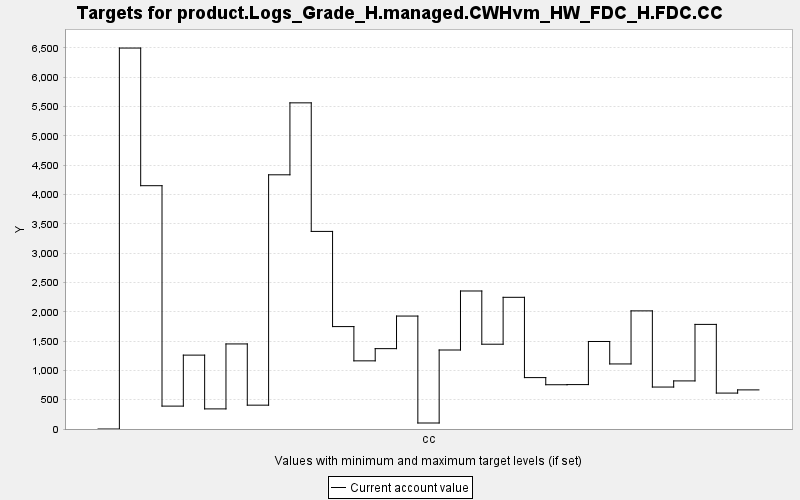

Data behind this chart, as committed beside it:
TARGET, PERIOD, YEAR, PERIODWIDTH, MINIMUM, MAXIMUM, MINWEIGHT, MAXWEIGHT, CURRENT, SUMMARY
product.Logs_Grade_H.managed.CWHvm_HW_FD…, 0, 0, 10.0, 0.0, 10000, 1.0, 1.0, 0.0, 0.0
product.Logs_Grade_H.managed.CWHvm_HW_FD…, 1, 10, 10.0, 0.0, 10000, 1.0, 1.0, 6499, 0.0
product.Logs_Grade_H.managed.CWHvm_HW_FD…, 2, 20, 10.0, 0.0, 10000, 1.0, 1.0, 4151, 0.0
product.Logs_Grade_H.managed.CWHvm_HW_FD…, 3, 30, 10.0, 0.0, 10000, 1.0, 1.0, 390.6, 0.0
product.Logs_Grade_H.managed.CWHvm_HW_FD…, 4, 40, 10.0, 0.0, 10000, 1.0, 1.0, 1260, 0.0
product.Logs_Grade_H.managed.CWHvm_HW_FD…, 5, 50, 10.0, 0.0, 10000, 1.0, 1.0, 343, 0.0
product.Logs_Grade_H.managed.CWHvm_HW_FD…, 6, 60, 10.0, 0.0, 10000, 1.0, 1.0, 1451, 0.0
product.Logs_Grade_H.managed.CWHvm_HW_FD…, 7, 70, 10.0, 0.0, 10000, 1.0, 1.0, 406.7, 0.0
product.Logs_Grade_H.managed.CWHvm_HW_FD…, 8, 80, 10.0, 0.0, 10000, 1.0, 1.0, 4336, 0.0
product.Logs_Grade_H.managed.CWHvm_HW_FD…, 9, 90, 10.0, 0.0, 10000, 1.0, 1.0, 5564, 0.0
product.Logs_Grade_H.managed.CWHvm_HW_FD…, 10, 100, 10.0, 0.0, 10000, 1.0, 1.0, 3371, 0.0
product.Logs_Grade_H.managed.CWHvm_HW_FD…, 11, 110, 10.0, 0.0, 10000, 1.0, 1.0, 1747, 0.0
product.Logs_Grade_H.managed.CWHvm_HW_FD…, 12, 120, 10.0, 0.0, 10000, 1.0, 1.0, 1163, 0.0
product.Logs_Grade_H.managed.CWHvm_HW_FD…, 13, 130, 10.0, 0.0, 10000, 1.0, 1.0, 1371, 0.0
product.Logs_Grade_H.managed.CWHvm_HW_FD…, 14, 140, 10.0, 0.0, 10000, 1.0, 1.0, 1927, 0.0
product.Logs_Grade_H.managed.CWHvm_HW_FD…, 15, 150, 10.0, 0.0, 10000, 1.0, 1.0, 102.4, 0.0
product.Logs_Grade_H.managed.CWHvm_HW_FD…, 16, 160, 10.0, 0.0, 10000, 1.0, 1.0, 1348, 0.0
product.Logs_Grade_H.managed.CWHvm_HW_FD…, 17, 170, 10.0, 0.0, 10000, 1.0, 1.0, 2354, 0.0
product.Logs_Grade_H.managed.CWHvm_HW_FD…, 18, 180, 10.0, 0.0, 10000, 1.0, 1.0, 1446, 0.0
product.Logs_Grade_H.managed.CWHvm_HW_FD…, 19, 190, 10.0, 0.0, 10000, 1.0, 1.0, 2247, 0.0
product.Logs_Grade_H.managed.CWHvm_HW_FD…, 20, 200, 10.0, 0.0, 10000, 1.0, 1.0, 876.9, 0.0
product.Logs_Grade_H.managed.CWHvm_HW_FD…, 21, 210, 10.0, 0.0, 10000, 1.0, 1.0, 755.2, 0.0
product.Logs_Grade_H.managed.CWHvm_HW_FD…, 22, 220, 10.0, 0.0, 10000, 1.0, 1.0, 757.7, 0.0
product.Logs_Grade_H.managed.CWHvm_HW_FD…, 23, 230, 10.0, 0.0, 10000, 1.0, 1.0, 1493, 0.0
product.Logs_Grade_H.managed.CWHvm_HW_FD…, 24, 240, 10.0, 0.0, 10000, 1.0, 1.0, 1110, 0.0
product.Logs_Grade_H.managed.CWHvm_HW_FD…, 25, 250, 10.0, 0.0, 10000, 1.0, 1.0, 2015, 0.0
product.Logs_Grade_H.managed.CWHvm_HW_FD…, 26, 260, 10.0, 0.0, 10000, 1.0, 1.0, 715.7, 0.0
product.Logs_Grade_H.managed.CWHvm_HW_FD…, 27, 270, 10.0, 0.0, 10000, 1.0, 1.0, 820.4, 0.0
product.Logs_Grade_H.managed.CWHvm_HW_FD…, 28, 280, 10.0, 0.0, 10000, 1.0, 1.0, 1785, 0.0
product.Logs_Grade_H.managed.CWHvm_HW_FD…, 29, 290, 10.0, 0.0, 10000, 1.0, 1.0, 612.8, 0.0
product.Logs_Grade_H.managed.CWHvm_HW_FD…, 30, 300, 10.0, 0.0, 10000, 1.0, 1.0, 667.2, 0.0
